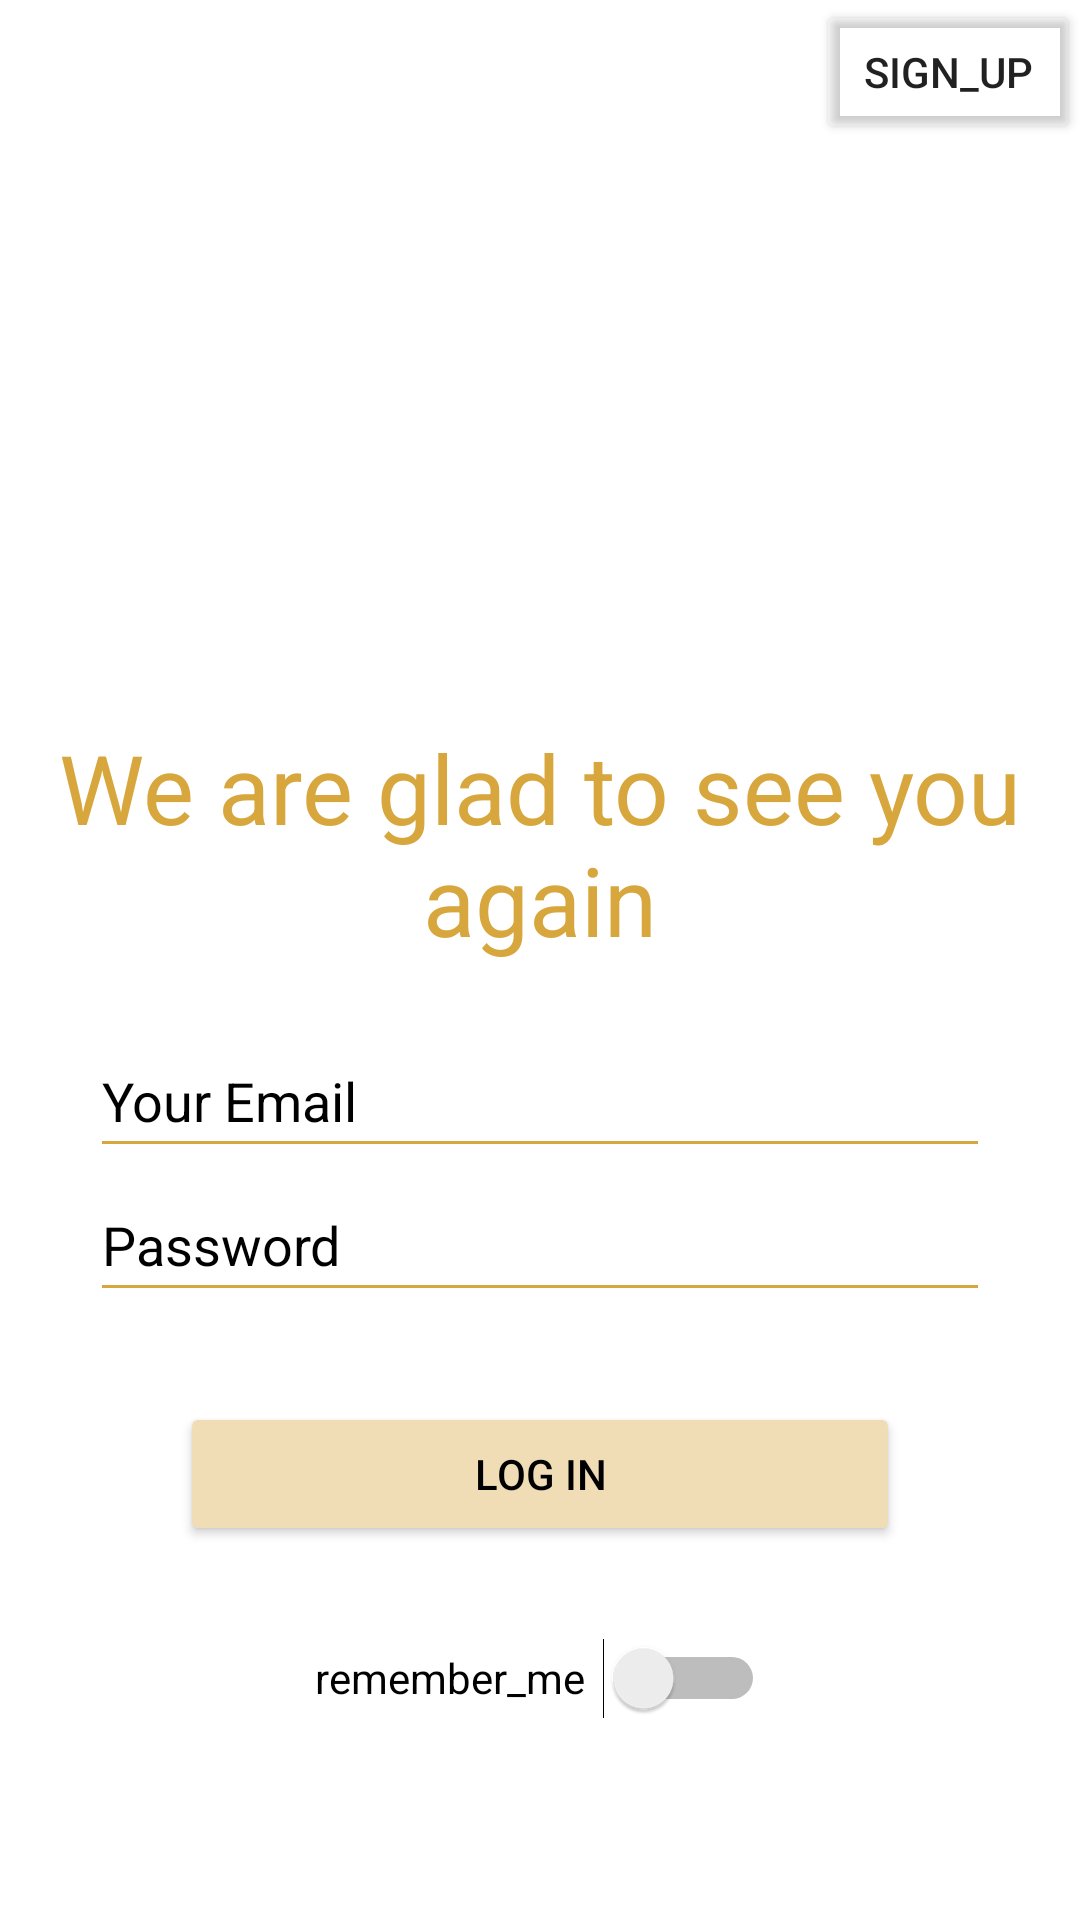

Write the Android layout XML for this screen, with the resource values it uses.
<!-- AndroidManifest.xml: application theme Theme.Reciper -->
<!-- res/layout/doszhan_sign_up_page.xml -->
<?xml version="1.0" encoding="utf-8"?>
<androidx.constraintlayout.widget.ConstraintLayout xmlns:android="http://schemas.android.com/apk/res/android"
    xmlns:app="http://schemas.android.com/apk/res-auto"
    xmlns:tools="http://schemas.android.com/tools"
    android:layout_width="match_parent"
    android:layout_height="match_parent"
    android:layout_gravity="center">

    <Button
        android:id="@+id/button4"
        android:layout_width="wrap_content"
        android:layout_height="wrap_content"
        android:backgroundTint="@android:color/transparent"
        android:text="@string/sign_up"
        app:layout_constraintEnd_toEndOf="parent"
        tools:ignore="MissingConstraints" />

    <LinearLayout
        android:layout_width="match_parent"
        android:layout_height="match_parent"
        android:gravity="center_horizontal"
        android:orientation="vertical"
        app:layout_constraintTop_toBottomOf="@+id/button6"
        tools:ignore="UnknownIdInLayout">

        <ImageView
            android:id="@+id/imageView2"
            android:layout_width="match_parent"
            android:layout_height="221dp"
            android:backgroundTint="@android:color/transparent"
            android:contentDescription="@string/asdasdasdasdasd"
            android:scaleType="fitXY"
            app:srcCompat="@drawable/_303623835_h_1024x700" />

        <TextView
            android:id="@+id/textView4"
            tools:ignore="TextContrastCheck"
            android:layout_width="match_parent"
            android:layout_height="wrap_content"
            android:layout_marginTop="20sp"
            android:text="@string/we_are_glad_to_see_you_again"
            android:textAlignment="center"
            android:textColor="#D7A63C"
            android:textSize="32sp" />

        <EditText
            android:id="@+id/editTextTextEmailAddress"
            android:layout_width="300sp"
            android:layout_height="wrap_content"
            android:layout_marginTop="20sp"
            android:autofillHints=""
            android:backgroundTint="#D7A63C"
            android:ems="10"
            android:hint="@string/your_email"
            android:inputType="textEmailAddress"
            android:minHeight="48dp"
            android:shadowColor="#D7A63C"
            android:textColor="#000000"
            android:textColorHint="@color/black" />

        <EditText
            android:id="@+id/editTextTextPassword"
            android:layout_width="300sp"
            android:layout_height="wrap_content"
            android:autofillHints=""
            android:backgroundTint="#D7A63C"
            android:ems="10"
            android:hint="@string/password"
            android:inputType="textPassword"
            android:minHeight="48dp"
            android:textColorHint="@color/black" />

        <Button
            android:id="@+id/button3"
            android:layout_width="240dp"
            android:layout_height="48dp"
            android:layout_marginTop="30dp"
            android:backgroundTint="#F0DDB6"
            android:text="Log In"
            android:textColor="@color/black"
            tools:ignore="HardcodedText" />

        <Switch
            android:id="@+id/switch2"
            android:layout_width="150dp"
            android:layout_height="wrap_content"
            android:layout_marginTop="20sp"
            android:minHeight="48dp"
            android:text="@string/remember_me"
            tools:ignore="UseSwitchCompatOrMaterialXml" />

    </LinearLayout>
</androidx.constraintlayout.widget.ConstraintLayout>
<!-- resources referenced by this layout -->
<resources>
  <color name="black">#FF000000</color>
  <string name="asdasdasdasdasd">TODO</string>
  <string name="password">Password</string>
  <string name="remember_me">remember_me</string>
  <string name="sign_up">sign_up</string>
  <string name="we_are_glad_to_see_you_again">We are glad to see you again</string>
  <string name="your_email">Your Email</string>
  <style name="Theme.Reciper" parent="Theme.MaterialComponents.DayNight.NoActionBar">
          
          <item name="colorPrimary">@color/purple_500</item>
          <item name="colorPrimaryVariant">@color/purple_700</item>
          <item name="colorOnPrimary">@color/white</item>
          
          <item name="colorSecondary">@color/teal_200</item>
          <item name="colorSecondaryVariant">@color/teal_700</item>
          <item name="colorOnSecondary">@color/black</item>
          
          
      </style>
  <color name="purple_500">#FF6200EE</color>
  <color name="purple_700">#FF3700B3</color>
  <color name="white">#FFFFFFFF</color>
  <color name="teal_200">#FF03DAC5</color>
  <color name="teal_700">#FF018786</color>
</resources>
